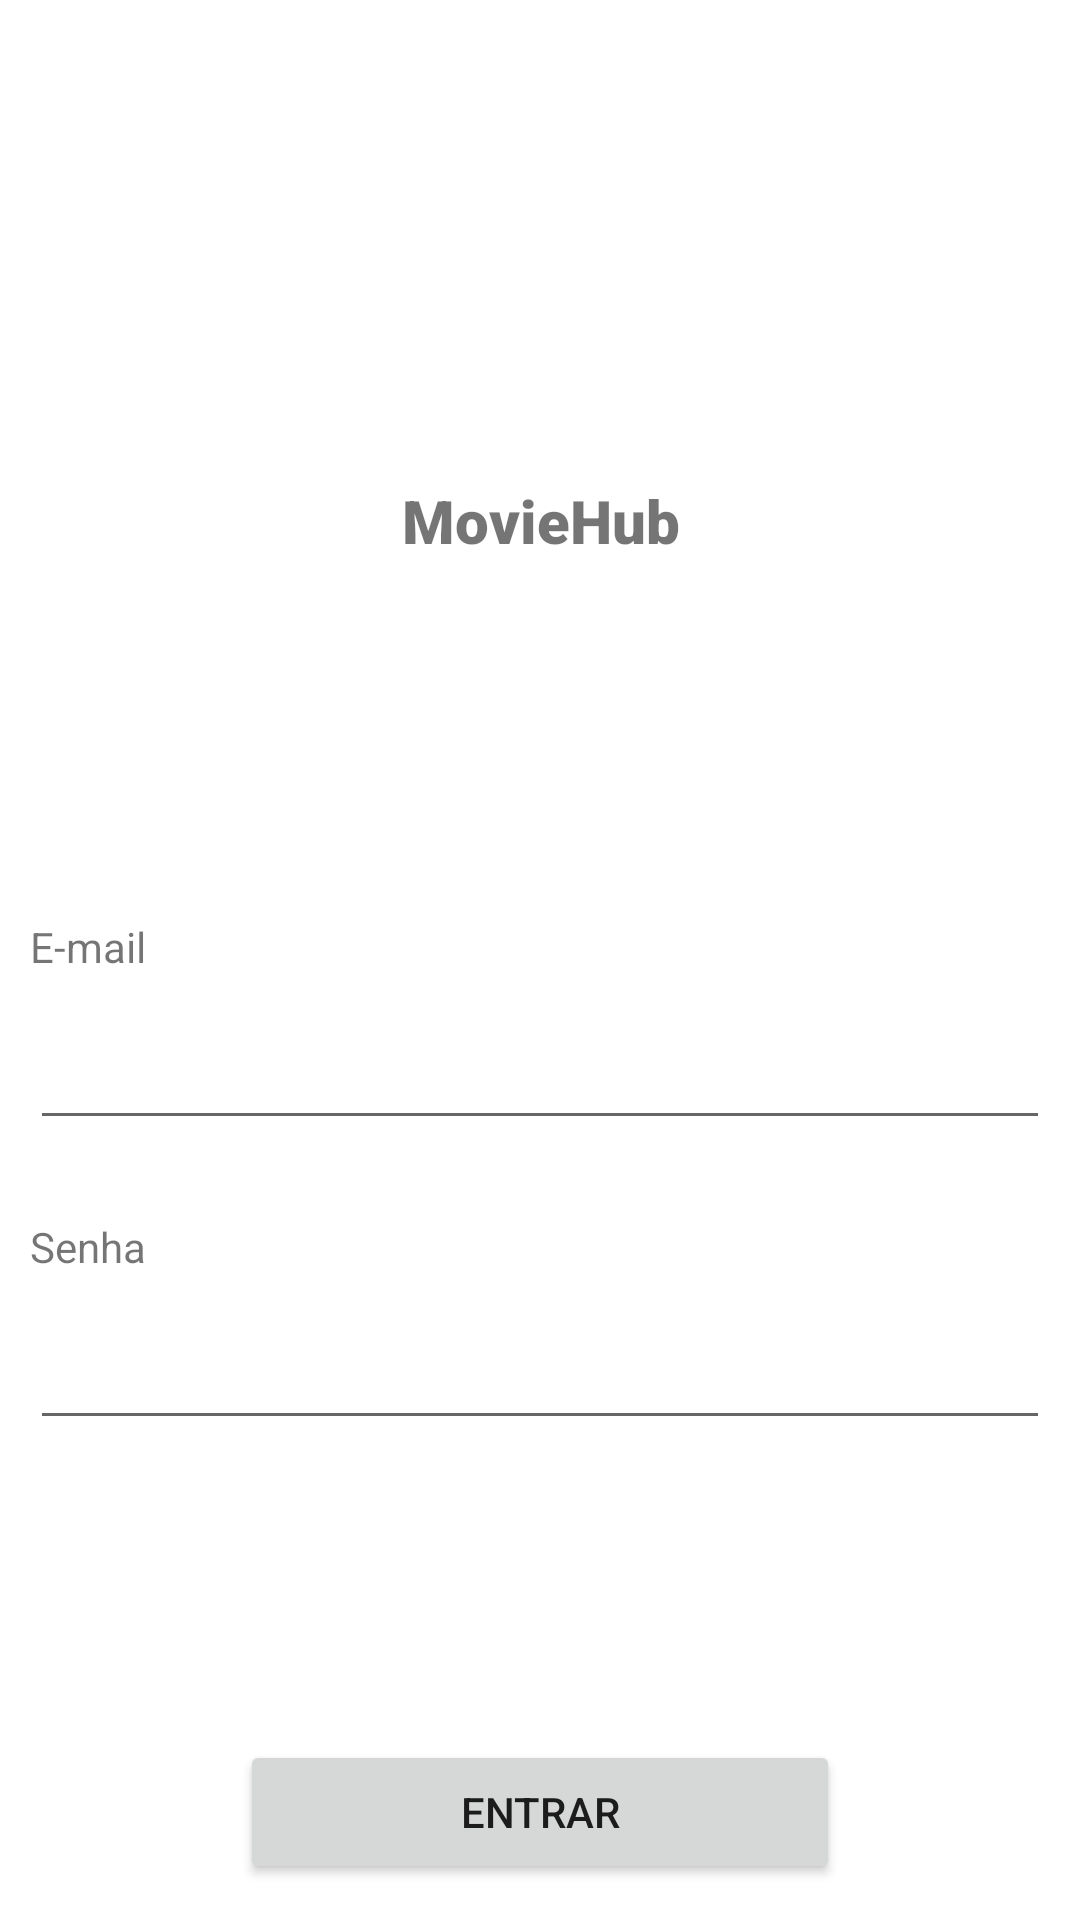

Write the Android layout XML for this screen, with the resource values it uses.
<!-- AndroidManifest.xml: application theme Theme.AwesomeApp -->
<!-- res/layout/fragment_login.xml -->
<?xml version="1.0" encoding="utf-8"?>
<androidx.constraintlayout.widget.ConstraintLayout xmlns:android="http://schemas.android.com/apk/res/android"
    xmlns:app="http://schemas.android.com/apk/res-auto"
    xmlns:tools="http://schemas.android.com/tools"
    android:layout_width="match_parent"
    android:layout_height="match_parent"
    android:id="@+id/LoginFragment">

    <TextView
        android:id="@+id/login_title"
        android:layout_width="200dp"
        android:layout_height="40dp"
        android:layout_marginStart="100dp"
        android:layout_marginTop="160dp"
        android:layout_marginEnd="100dp"
        android:fontFamily="sans-serif-black"
        android:text="@string/app_name"
        android:textAlignment="center"
        android:textSize="20sp"
        app:flow_horizontalAlign="center"
        app:layout_constraintEnd_toEndOf="parent"
        app:layout_constraintStart_toStartOf="parent"
        app:layout_constraintTop_toTopOf="parent"
        tools:flow_verticalAlign="center" />

    <EditText
        android:id="@+id/login_email"
        android:layout_width="0dp"
        android:layout_height="50dp"
        android:layout_marginStart="10dp"
        android:layout_marginTop="130dp"
        android:layout_marginEnd="10dp"
        android:autofillHints="emailAddress"
        android:ems="10"
        android:inputType="textEmailAddress"
        app:layout_constraintEnd_toEndOf="parent"
        app:layout_constraintStart_toStartOf="parent"
        app:layout_constraintTop_toBottomOf="@+id/login_title" />

    <EditText
        android:id="@+id/login_password"
        android:layout_width="0dp"
        android:layout_height="50dp"
        android:layout_marginStart="10dp"
        android:layout_marginTop="50dp"
        android:layout_marginEnd="10dp"
        android:autofillHints="password"
        android:ems="10"
        android:inputType="textPassword"
        app:layout_constraintEnd_toEndOf="parent"
        app:layout_constraintStart_toStartOf="parent"
        app:layout_constraintTop_toBottomOf="@+id/login_email" />

    <TextView
        android:id="@+id/login_label_email"
        android:layout_width="wrap_content"
        android:layout_height="wrap_content"
        android:layout_marginStart="10dp"
        android:layout_marginBottom="5dp"
        android:labelFor="@id/login_email"
        android:text="@string/email"
        app:layout_constraintBottom_toTopOf="@+id/login_email"
        app:layout_constraintStart_toStartOf="parent" />

    <TextView
        android:id="@+id/login_label_password"
        android:layout_width="wrap_content"
        android:layout_height="wrap_content"
        android:layout_marginStart="10dp"
        android:layout_marginBottom="5dp"
        android:autofillHints="password"
        android:labelFor="@id/login_password"
        android:text="@string/password"
        app:layout_constraintBottom_toTopOf="@+id/login_password"
        app:layout_constraintStart_toStartOf="parent" />

    <Button
        android:id="@+id/login_button_enter"
        android:layout_width="200dp"
        android:layout_height="wrap_content"
        android:layout_marginStart="105dp"
        android:layout_marginTop="100dp"
        android:layout_marginEnd="105dp"
        android:text="@string/enter"
        app:flow_verticalAlign="center"
        app:layout_constraintEnd_toEndOf="parent"
        app:layout_constraintStart_toStartOf="parent"
        app:layout_constraintTop_toBottomOf="@+id/login_password" />

    <androidx.constraintlayout.widget.ConstraintLayout
        android:layout_width="match_parent"
        android:layout_height="wrap_content"
        android:layout_marginBottom="20dp"
        app:layout_constraintBottom_toBottomOf="parent"
        app:layout_constraintEnd_toEndOf="parent"
        app:layout_constraintStart_toStartOf="parent">

        <TextView
            android:id="@+id/login_button_sign"
            android:layout_width="wrap_content"
            android:layout_height="48dp"
            android:layout_marginStart="4dp"
            android:layout_marginEnd="110dp"
            android:clickable="true"
            android:text="@string/crie_um_perfil"
            app:layout_constraintEnd_toEndOf="parent"
            app:layout_constraintStart_toEndOf="@+id/login_text_sign"
            app:layout_constraintTop_toTopOf="parent"
            tools:flow_verticalAlign="center"
            android:focusable="true"
            android:gravity="center"/>

        <TextView
            android:id="@+id/login_text_sign"
            android:layout_width="wrap_content"
            android:layout_height="48dp"
            android:layout_marginStart="110dp"
            android:text="@string/novo_por_aqui"
            app:layout_constraintEnd_toStartOf="@+id/login_button_sign"
            app:layout_constraintStart_toStartOf="parent"
            app:layout_constraintTop_toTopOf="parent"
            android:gravity="center"/>
    </androidx.constraintlayout.widget.ConstraintLayout>

</androidx.constraintlayout.widget.ConstraintLayout>
<!-- resources referenced by this layout -->
<resources>
  <string name="app_name">MovieHub</string>
  <string name="crie_um_perfil">Crie um perfil</string>
  <string name="email">E-mail</string>
  <string name="enter">Entrar</string>
  <string name="novo_por_aqui">Novo por aqui?</string>
  <string name="password">Senha</string>
  <style name="Theme.AwesomeApp" parent="Theme.MaterialComponents.DayNight.DarkActionBar">
          
          <item name="colorPrimary">@color/purple_500</item>
          <item name="colorPrimaryVariant">@color/purple_700</item>
          <item name="colorOnPrimary">@color/white</item>
          
          <item name="colorSecondary">@color/teal_200</item>
          <item name="colorSecondaryVariant">@color/teal_700</item>
          <item name="colorOnSecondary">@color/black</item>
          
          <item name="android:statusBarColor">?attr/colorPrimaryVariant</item>
          
      </style>
  <color name="purple_500">#FF6200EE</color>
  <color name="purple_700">#FF3700B3</color>
  <color name="white">#FFFFFFFF</color>
  <color name="teal_200">#FF03DAC5</color>
  <color name="teal_700">#FF018786</color>
  <color name="black">#FF000000</color>
</resources>
